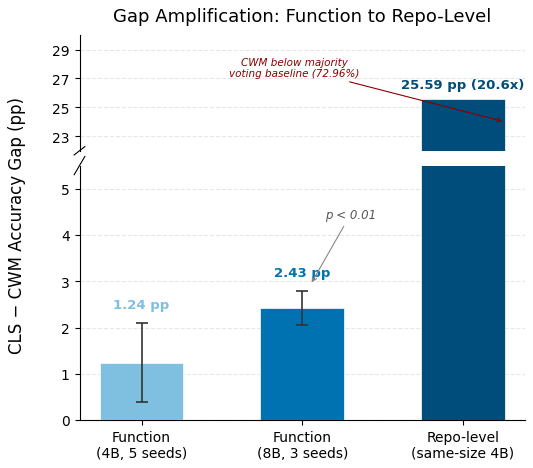

Source code (Python): (Note: this script raises an exception after producing the figure.)
import matplotlib.pyplot as plt
import matplotlib.gridspec as gridspec
import numpy as np

plt.rcParams.update({
    'font.family': 'DejaVu Sans',
    'font.size': 11,
    'axes.titlesize': 13,
    'axes.labelsize': 12,
    'xtick.labelsize': 10,
    'ytick.labelsize': 10,
    'legend.fontsize': 10,
    'figure.dpi': 300,
    'savefig.dpi': 300,
    'savefig.bbox': 'tight',
    'savefig.pad_inches': 0.08,
    'axes.spines.top': False,
    'axes.spines.right': False,
    'text.usetex': False,
})

labels = [
    "Function\n(4B, 5 seeds)",
    "Function\n(8B, 3 seeds)",
    "Repo-level\n(same-size 4B)",
]
gaps = [1.24, 2.43, 25.59]
errs = [0.86, 0.37, 0.0]
colors = ['#7FBFDF', '#0072B2', '#004C7A']

x = np.arange(len(labels))
bar_width = 0.52

fig = plt.figure(figsize=(5.5, 5.0))
gs = gridspec.GridSpec(2, 1, height_ratios=[1, 2.2], hspace=0.08)

ax_top = fig.add_subplot(gs[0])
ax_bot = fig.add_subplot(gs[1])

for ax in [ax_top, ax_bot]:
    bars = ax.bar(x, gaps, bar_width, color=colors, edgecolor='white', linewidth=0.5, zorder=3)
    for i, (g, e) in enumerate(zip(gaps, errs)):
        if e > 0:
            ax.errorbar(x[i], g, yerr=e, fmt='none', ecolor='#333333',
                        capsize=4, capthick=1.2, elinewidth=1.2, zorder=4)

ax_top.set_ylim(22, 30)
ax_bot.set_ylim(0, 5.5)

ax_top.spines['bottom'].set_visible(False)
ax_bot.spines['top'].set_visible(False)
ax_top.tick_params(bottom=False, labelbottom=False)
ax_top.set_xticks([])

ax_bot.set_xticks(x)
ax_bot.set_xticklabels(labels)

# Break marks (left side only — right spine is hidden)
d = 0.012
kwargs = dict(transform=ax_top.transAxes, color='k', clip_on=False, linewidth=0.8)
ax_top.plot((-d, +d), (-d*3, +d*3), **kwargs)
kwargs.update(transform=ax_bot.transAxes)
ax_bot.plot((-d, +d), (1-d*3, 1+d*3), **kwargs)

# Value annotations
ax_bot.text(x[0], gaps[0] + errs[0] + 0.25, f'{gaps[0]:.2f} pp',
            ha='center', va='bottom', fontsize=9.5, fontweight='bold', color=colors[0])
ax_bot.text(x[1], gaps[1] + errs[1] + 0.25, f'{gaps[1]:.2f} pp',
            ha='center', va='bottom', fontsize=9.5, fontweight='bold', color=colors[1])
ax_top.text(x[2], gaps[2] + 0.5, f'{gaps[2]:.2f} pp (20.6x)',
            ha='center', va='bottom', fontsize=9.5, fontweight='bold', color=colors[2])

# Significance annotation for 8B
ax_bot.annotate('p < 0.01', xy=(x[1] + 0.05, gaps[1] + errs[1] + 0.12),
                xytext=(x[1] + 0.3, 4.3),
                fontsize=8.5, fontstyle='italic', color='#555555',
                arrowprops=dict(arrowstyle='->', color='#888888', lw=0.8),
                ha='center', va='bottom')

# CWM below majority annotation — place outside bar to the right
ax_top.annotate('CWM below majority\nvoting baseline (72.96%)',
                xy=(x[2] + bar_width/2, 24),
                xytext=(x[2] - 1.05, 28.5),
                fontsize=7.5, color='#8B0000', fontstyle='italic',
                linespacing=1.2, ha='center', va='top',
                arrowprops=dict(arrowstyle='->', color='#8B0000', lw=0.8))

# Y-axis label spanning both axes
fig.text(0.01, 0.5, 'CLS − CWM Accuracy Gap (pp)', va='center',
         rotation='vertical', fontsize=12)

ax_top.set_title('Gap Amplification: Function to Repo-Level', pad=10)

for ax in [ax_top, ax_bot]:
    ax.yaxis.grid(True, linestyle='--', alpha=0.3, zorder=0)
    ax.set_axisbelow(True)

ax_top.set_yticks([23, 25, 27, 29])
ax_bot.set_yticks([0, 1, 2, 3, 4, 5])

plt.subplots_adjust(left=0.14, right=0.95)

out_dir = '/home/ubuntu/.agent-ml-research-idea_gen_0509_16/projects/exec-sim-repair-verifier/artifacts/figures/paper'
fig.savefig(f'{out_dir}/fig2_scaling_gap.pdf')
fig.savefig(f'{out_dir}/fig2_scaling_gap.png')
plt.close()

import os
for ext in ['pdf', 'png']:
    p = f'{out_dir}/fig2_scaling_gap.{ext}'
    sz = os.path.getsize(p)
    print(f'{p}: {sz} bytes')
    assert sz > 10000, f'{ext} too small: {sz}'
print('Done.')
